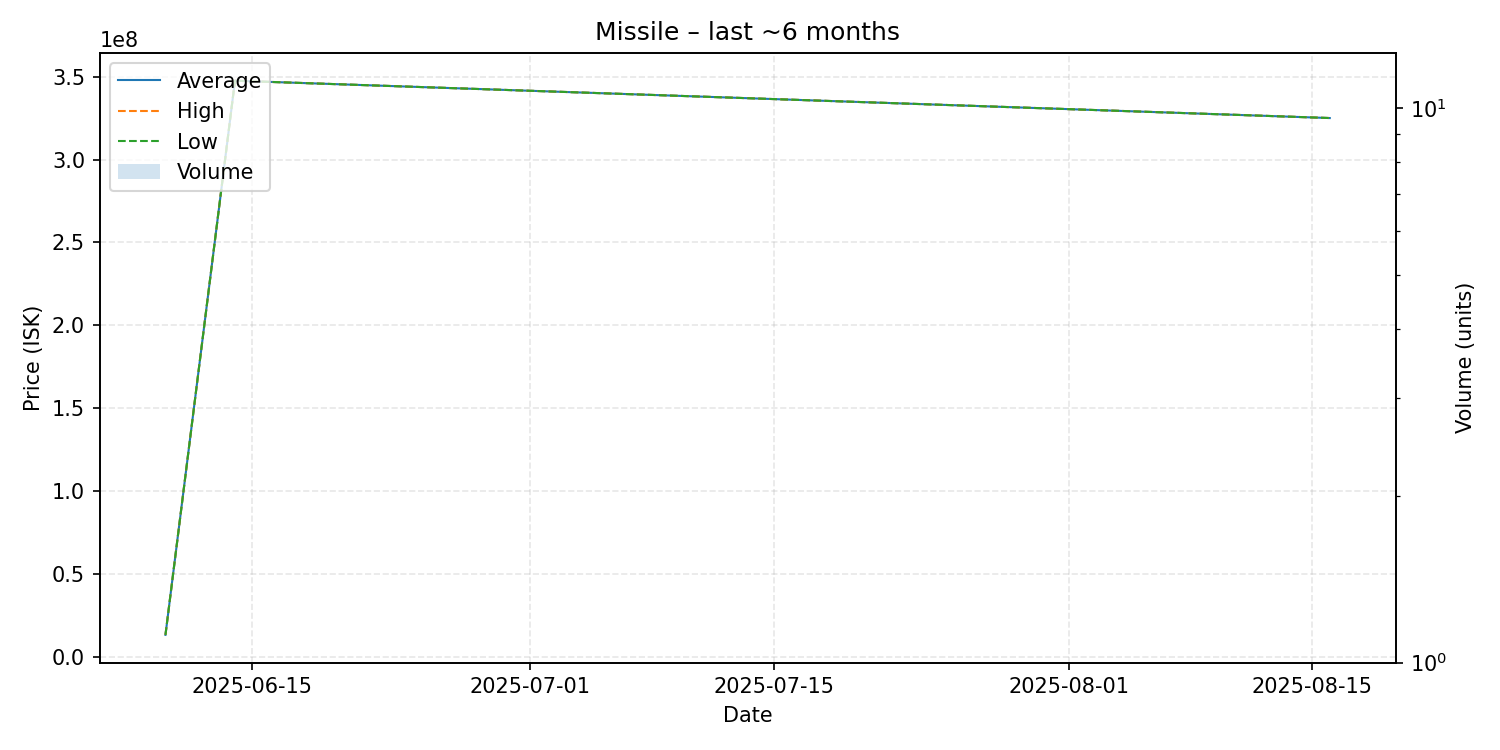

The table this chart was drawn from, first rows:
date, average, highest, lowest, order_count, volume
2025-06-10, 13530000, 13530000, 13530000, 1, 1
2025-06-14, 347500000, 347500000, 347500000, 1, 1
2025-08-16, 325000000, 325000000, 325000000, 1, 1
